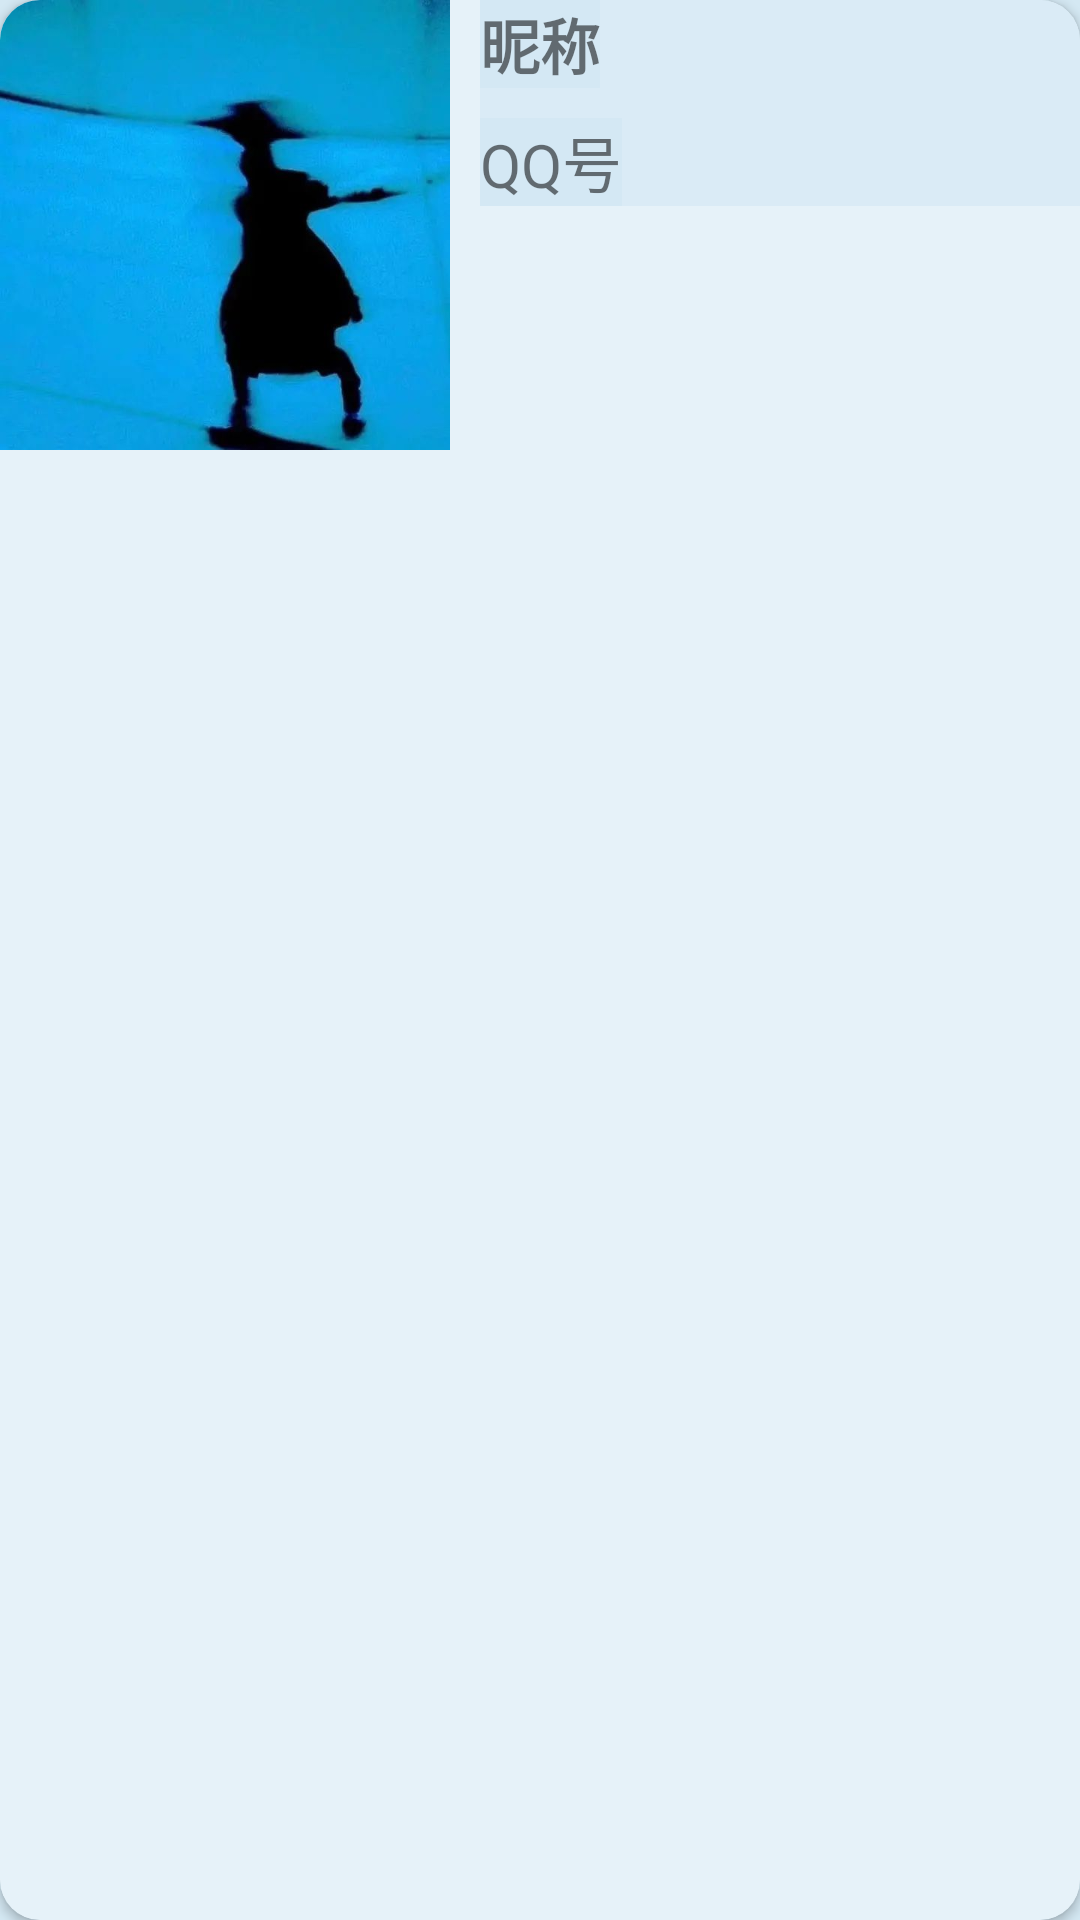

Layout XML and referenced resources for this Android screen:
<!-- AndroidManifest.xml: application theme MyTheme -->
<!-- res/layout/linkitems.xml -->
<?xml version="1.0" encoding="utf-8"?>
<androidx.cardview.widget.CardView xmlns:android="http://schemas.android.com/apk/res/android"
    android:layout_width="match_parent"
    android:layout_height="wrap_content"
    xmlns:app="http://schemas.android.com/apk/res-auto"
    android:padding="40dp"
    app:cardCornerRadius="40px"
    android:layout_marginTop="20dp"
    android:background="@color/white">
    <LinearLayout
        android:layout_width="match_parent"
        android:layout_height="match_parent"
        android:orientation="horizontal">

        <ImageView
            android:layout_width="wrap_content"
            android:layout_height="wrap_content"
            android:src="@mipmap/num1"/>
        <LinearLayout
            android:layout_marginLeft="10dp"
            android:layout_width="match_parent"
            android:layout_height="wrap_content"
            android:orientation="vertical">

            <TextView
                android:id="@+id/name"
                android:layout_width="wrap_content"
                android:layout_height="wrap_content"
                android:text="昵称"
                android:textSize="20dp"
                android:textStyle="bold" />
            <TextView
                android:layout_width="wrap_content"
                android:layout_height="wrap_content"
                android:text="QQ号"
                android:layout_marginTop="10dp"
                android:id="@+id/number"
                android:textSize="20dp"/>
        </LinearLayout>
    </LinearLayout>

</androidx.cardview.widget.CardView>
<!-- resources referenced by this layout -->
<resources>
  <color name="white">#FFFFFFFF</color>
  <!-- mipmap num1: jpg bitmap (mipmap-xxxhdpi, 21465 bytes) -->
  <style name="MyTheme" parent="Theme.Fakeqq">
          <item name="android:windowFullscreen">true</item>
          
          <item name="windowNoTitle">true</item>
          <item name="android:windowTranslucentNavigation">true</item>
          <item name="android:background">#88D0E7F4</item>
          
          <item name="android:colorControlHighlight">#FF00FF</item>
          
          <item name="android:colorControlNormal">#FFD700</item>
  
      </style>
  <style name="Theme.Fakeqq" parent="Theme.MaterialComponents.DayNight.DarkActionBar.Bridge">
          
          <item name="colorPrimary">@color/blue1</item>
          <item name="colorPrimaryVariant">@color/purple_700</item>
          <item name="colorOnPrimary">@color/white</item>
          
          <item name="colorSecondary">@color/teal_200</item>
          <item name="colorSecondaryVariant">@color/teal_700</item>
          <item name="colorOnSecondary">@color/black</item>
          
          <item name="android:statusBarColor">?attr/colorPrimaryVariant</item>
          
      </style>
  <color name="blue1">#617bf2</color>
  <color name="purple_700">#FF3700B3</color>
  <color name="teal_200">#FF03DAC5</color>
  <color name="teal_700">#FF018786</color>
  <color name="black">#FF000000</color>
</resources>
